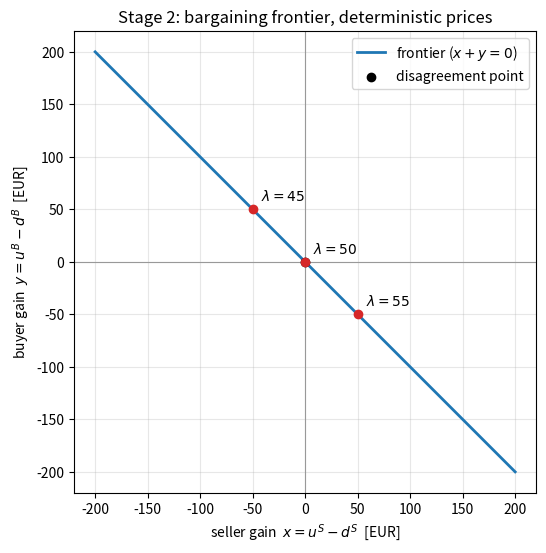

The matplotlib source for this figure:
import matplotlib.pyplot as plt
import numpy as np


def plot_zero_sum(lambda_DA=50.0, M=10.0, lambda_range=(30, 70)):
    """Stage 2: the bargaining frontier under deterministic prices.

    Sweeps the strike price lambda_PPA at a fixed contracted volume M and
    plots the achievable gains (u^S - d^S, u^B - d^B). See
    notes/why-cvar-and-mdp.md, Stage 1-2: the frontier is the line x + y = 0.
    """
    lambda_PPA = np.linspace(*lambda_range, 200)
    x = M * (lambda_PPA - lambda_DA)  # u^S - d^S
    y = M * (lambda_DA - lambda_PPA)  # u^B - d^B

    _, ax = plt.subplots(figsize=(6, 6))
    ax.plot(x, y, color="tab:blue", lw=2, label=r"frontier ($x+y=0$)")
    ax.axhline(0, color="0.6", lw=0.8)
    ax.axvline(0, color="0.6", lw=0.8)
    ax.scatter([0], [0], color="black", zorder=5, label="disagreement point")

    # the three strike prices worked by hand in the notes
    for lam in (45, 50, 55):
        xi = M * (lam - lambda_DA)
        yi = M * (lambda_DA - lam)
        ax.scatter([xi], [yi], color="tab:red", zorder=5)
        ax.annotate(rf"$\lambda={lam}$", (xi, yi), textcoords="offset points", xytext=(6, 6))

    ax.set_xlabel(r"seller gain  $x = u^S - d^S$  [EUR]")
    ax.set_ylabel(r"buyer gain  $y = u^B - d^B$  [EUR]")
    ax.set_title("Stage 2: bargaining frontier, deterministic prices")
    ax.legend()
    ax.set_aspect("equal")
    ax.grid(True, alpha=0.3)
    plt.show()


if __name__ == "__main__":
    plot_zero_sum()
